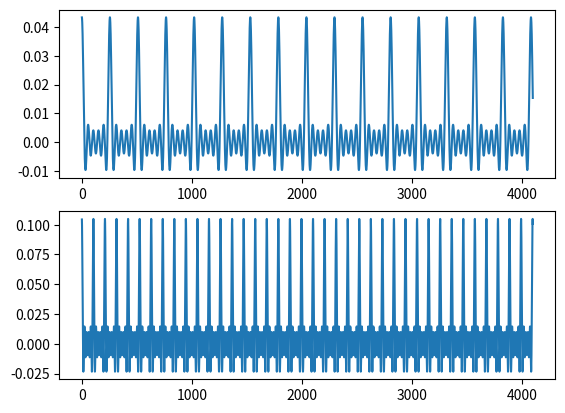

Here is the Python script that generated this plot:
import numpy as np
#import seaborn as sns
import matplotlib.pyplot as plt
import math

pi=math.pi
an1=[]
bn1=[]
an2=[]
bn2=[]

#T=float(input("Type T value: "))
T1=255
T2=105

w1=(2*pi)/T1
w2=(2*pi)/T2
a0=1/T1
n=1

for i in range(0,5):
    #an[i]=
    an1.append( (1/(n*pi)) * (math.sin(2*pi*n)-math.sin(1.9921*pi*n)) )
    bn1.append( (-1/(n*pi)) * (math.cos(2*pi*n)-math.cos(1.9921*pi*n)) )
    n=n+1
print('an1: ',an1)
print('bn1: ',bn1)
n=1

for i in range(0,5):
    #an[i]=
    an2.append( (1/(n*pi)) * (math.sin(2*pi*n)-math.sin(1.9809*pi*n)) )
    bn2.append( (-1/(n*pi)) * (math.cos(2*pi*n)-math.cos(1.9809*pi*n)) )
    n=n+1
print('an2: ',an2)
print('bn2: ',bn2)


t=np.linspace(0,4096,16384)
#y=(an[0]*math.sin(w*t*1)+bn[0]*math.cos(w+t*1))
y1=(1/255+an1[0]*np.cos(w1*t*1)+bn1[0]*np.sin(w1*t*1)+
      an1[1]*np.cos(w1*t*2)+bn1[1]*np.sin(w1*t*2)+
      an1[2]*np.cos(w1*t*3)+bn1[2]*np.sin(w1*t*3)+
      an1[3]*np.cos(w1*t*4)+bn1[3]*np.sin(w1*t*4)+
      an1[4]*np.cos(w1*t*5)+bn1[4]*np.sin(w1*t*5)
      )

y2=(1/105+an2[0]*np.cos(w2*t*1)+bn2[0]*np.sin(w2*t*1)+
      an2[1]*np.cos(w2*t*2)+bn2[1]*np.sin(w2*t*2)+
      an2[2]*np.cos(w2*t*3)+bn2[2]*np.sin(w2*t*3)+
      an2[3]*np.cos(w2*t*4)+bn2[3]*np.sin(w2*t*4)+
      an2[4]*np.cos(w2*t*5)+bn2[4]*np.sin(w2*t*5)
      )

plt.subplot(2,1,1)
plt.plot(t,y1)
plt.subplot(2,1,2)
plt.plot(t,y2)
plt.show()


